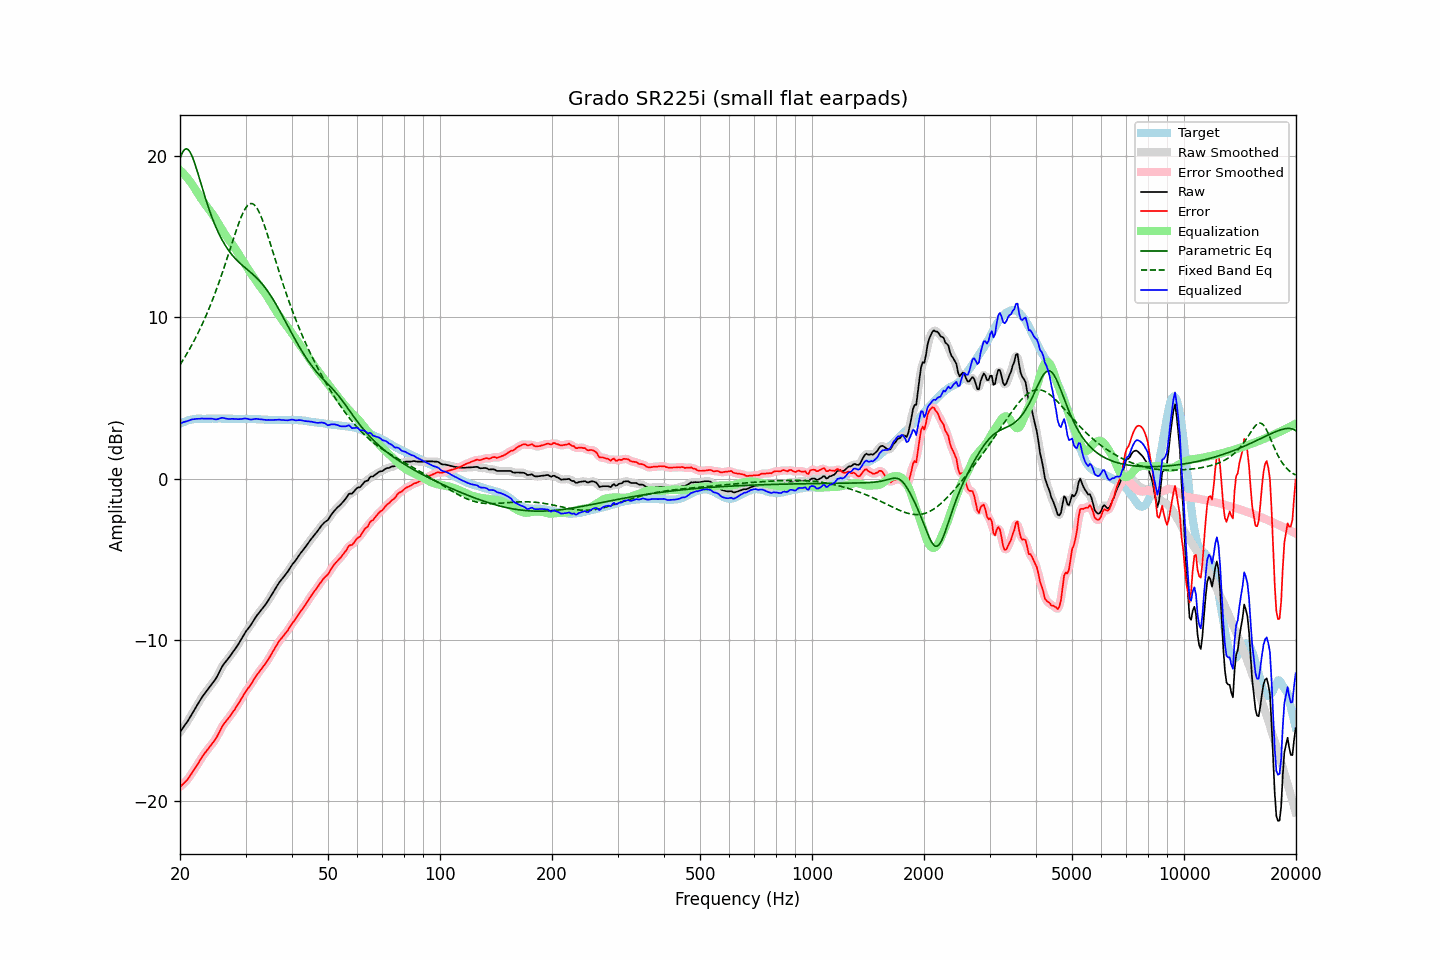

Data behind this chart, as committed beside it:
frequency, raw, error, smoothed, error_smoothed, equalization, parametric_eq, fixed_band_eq, equalized_raw, equalized_smoothed, target
20.00, -15.71, -19.11, -15.71, -19.10, 19.12, 19.84, 7.06, 3.41, 3.42, 3.40
20.20, -15.57, -19.02, -15.57, -19.02, 19.03, 20.10, 7.21, 3.46, 3.45, 3.45
20.40, -15.43, -18.93, -15.44, -18.93, 18.93, 20.30, 7.37, 3.50, 3.49, 3.50
20.61, -15.29, -18.82, -15.29, -18.83, 18.82, 20.41, 7.53, 3.52, 3.52, 3.53
20.81, -15.15, -18.73, -15.15, -18.72, 18.70, 20.45, 7.70, 3.55, 3.55, 3.58
21.02, -15.00, -18.62, -15.00, -18.60, 18.58, 20.40, 7.87, 3.58, 3.59, 3.62
21.23, -14.83, -18.47, -14.83, -18.47, 18.45, 20.28, 8.04, 3.62, 3.62, 3.64
21.44, -14.66, -18.32, -14.66, -18.32, 18.32, 20.10, 8.22, 3.66, 3.66, 3.66
21.66, -14.49, -18.17, -14.49, -18.16, 18.17, 19.87, 8.40, 3.68, 3.68, 3.68
21.87, -14.32, -18.01, -14.32, -18.01, 18.02, 19.59, 8.59, 3.70, 3.69, 3.69
22.09, -14.15, -17.86, -14.15, -17.86, 17.86, 19.29, 8.79, 3.71, 3.70, 3.71
22.31, -13.99, -17.71, -13.99, -17.70, 17.69, 18.97, 8.98, 3.71, 3.71, 3.72
22.54, -13.82, -17.54, -13.82, -17.54, 17.54, 18.64, 9.19, 3.71, 3.72, 3.72
22.76, -13.66, -17.38, -13.66, -17.38, 17.38, 18.30, 9.40, 3.72, 3.72, 3.72
22.99, -13.50, -17.21, -13.51, -17.22, 17.23, 17.97, 9.61, 3.73, 3.72, 3.71
23.22, -13.37, -17.08, -13.37, -17.07, 17.09, 17.64, 9.83, 3.72, 3.72, 3.71
23.45, -13.23, -16.94, -13.23, -16.94, 16.95, 17.32, 10.06, 3.72, 3.72, 3.71
23.69, -13.10, -16.82, -13.10, -16.81, 16.82, 17.02, 10.29, 3.72, 3.72, 3.72
23.92, -12.97, -16.69, -12.97, -16.69, 16.69, 16.72, 10.53, 3.72, 3.72, 3.72
24.16, -12.84, -16.56, -12.84, -16.56, 16.56, 16.44, 10.77, 3.72, 3.72, 3.72
24.40, -12.71, -16.44, -12.71, -16.43, 16.43, 16.17, 11.03, 3.72, 3.71, 3.73
24.65, -12.58, -16.30, -12.59, -16.30, 16.28, 15.91, 11.28, 3.70, 3.69, 3.72
24.89, -12.45, -16.16, -12.44, -16.16, 16.12, 15.67, 11.55, 3.67, 3.68, 3.72
25.14, -12.28, -16.00, -12.27, -15.99, 15.96, 15.44, 11.82, 3.68, 3.68, 3.72
25.39, -12.08, -15.80, -12.08, -15.80, 15.79, 15.22, 12.09, 3.71, 3.71, 3.73
25.65, -11.88, -15.61, -11.88, -15.60, 15.62, 15.02, 12.38, 3.74, 3.74, 3.73
25.91, -11.69, -15.40, -11.69, -15.42, 15.46, 14.83, 12.66, 3.77, 3.76, 3.72
26.16, -11.53, -15.25, -11.54, -15.25, 15.29, 14.65, 12.96, 3.76, 3.76, 3.72
26.43, -11.40, -15.12, -11.40, -15.11, 15.14, 14.48, 13.26, 3.74, 3.74, 3.72
26.69, -11.28, -15.00, -11.28, -14.99, 14.99, 14.33, 13.56, 3.71, 3.71, 3.72
26.96, -11.15, -14.87, -11.15, -14.87, 14.85, 14.18, 13.87, 3.70, 3.70, 3.72
27.23, -11.02, -14.74, -11.02, -14.74, 14.72, 14.04, 14.18, 3.70, 3.70, 3.72
27.50, -10.88, -14.60, -10.89, -14.60, 14.59, 13.92, 14.49, 3.71, 3.70, 3.72
27.77, -10.75, -14.46, -10.75, -14.46, 14.45, 13.80, 14.79, 3.70, 3.71, 3.71
28.05, -10.61, -14.32, -10.61, -14.31, 14.31, 13.68, 15.10, 3.70, 3.70, 3.71
28.33, -10.46, -14.16, -10.46, -14.16, 14.16, 13.58, 15.39, 3.70, 3.69, 3.70
28.62, -10.31, -14.01, -10.31, -14.01, 14.00, 13.48, 15.68, 3.68, 3.69, 3.70
28.90, -10.15, -13.86, -10.15, -13.85, 13.84, 13.38, 15.95, 3.69, 3.69, 3.71
29.19, -9.98, -13.68, -9.98, -13.68, 13.68, 13.29, 16.20, 3.70, 3.70, 3.70
29.48, -9.81, -13.52, -9.81, -13.51, 13.52, 13.20, 16.43, 3.71, 3.71, 3.71
29.78, -9.63, -13.33, -9.64, -13.34, 13.36, 13.12, 16.63, 3.73, 3.72, 3.70
30.08, -9.47, -13.18, -9.48, -13.18, 13.20, 13.03, 16.80, 3.73, 3.72, 3.71
30.38, -9.34, -13.04, -9.34, -13.04, 13.05, 12.95, 16.93, 3.70, 3.71, 3.70
30.68, -9.21, -12.91, -9.21, -12.91, 12.89, 12.87, 17.01, 3.68, 3.68, 3.70
30.99, -9.08, -12.78, -9.07, -12.77, 12.74, 12.78, 17.05, 3.66, 3.67, 3.70
31.30, -8.92, -12.61, -8.92, -12.61, 12.59, 12.69, 17.05, 3.67, 3.67, 3.69
31.61, -8.76, -12.45, -8.76, -12.45, 12.45, 12.60, 16.99, 3.69, 3.69, 3.69
31.93, -8.60, -12.29, -8.61, -12.29, 12.31, 12.51, 16.89, 3.70, 3.70, 3.69
32.24, -8.46, -12.14, -8.47, -12.15, 12.17, 12.41, 16.75, 3.71, 3.70, 3.68
32.57, -8.34, -12.02, -8.33, -12.01, 12.03, 12.31, 16.57, 3.68, 3.69, 3.68
32.89, -8.21, -11.89, -8.21, -11.88, 11.89, 12.20, 16.35, 3.68, 3.68, 3.68
33.22, -8.08, -11.75, -8.09, -11.76, 11.75, 12.08, 16.11, 3.67, 3.67, 3.67
33.55, -7.96, -11.63, -7.96, -11.62, 11.61, 11.96, 15.84, 3.65, 3.65, 3.67
33.89, -7.83, -11.49, -7.83, -11.49, 11.47, 11.83, 15.55, 3.64, 3.65, 3.66
34.23, -7.69, -11.35, -7.69, -11.34, 11.33, 11.70, 15.25, 3.64, 3.64, 3.66
34.57, -7.53, -11.18, -7.54, -11.19, 11.17, 11.56, 14.94, 3.64, 3.64, 3.65
34.92, -7.38, -11.03, -7.38, -11.02, 11.01, 11.41, 14.62, 3.63, 3.63, 3.65
35.27, -7.21, -10.85, -7.21, -10.85, 10.85, 11.25, 14.30, 3.63, 3.63, 3.64
35.62, -7.04, -10.68, -7.04, -10.68, 10.68, 11.09, 13.98, 3.64, 3.64, 3.64
35.97, -6.87, -10.51, -6.87, -10.51, 10.51, 10.93, 13.65, 3.64, 3.64, 3.64
... 635 more rows
